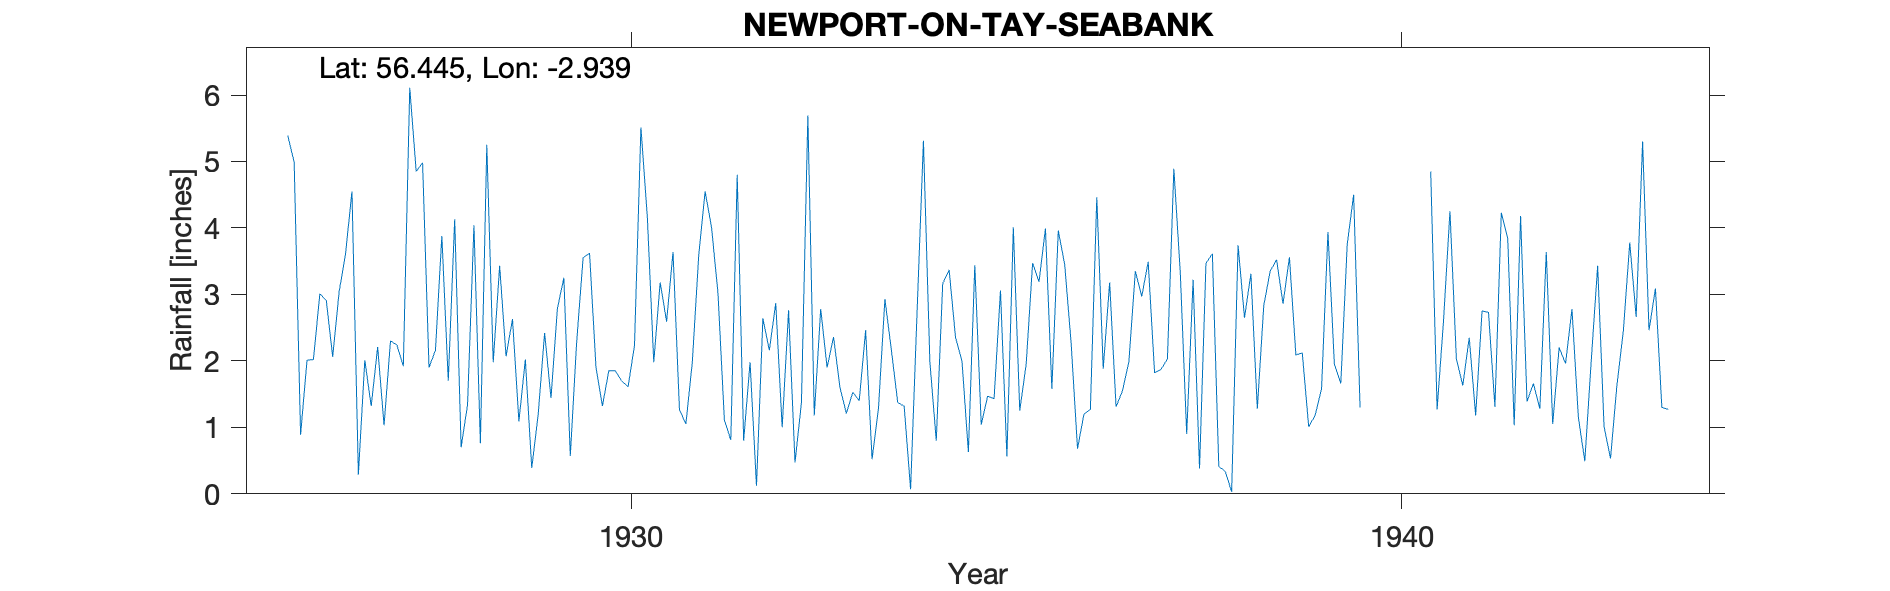

Values plotted in this chart, from the file beside it:
SEABANK, NEWPORT-ON-TAY, , , , , , , , , , , , , , , , , , , , , , , 
Grid ref, NO 42232 28446, Long, -2.939, Lat, 56.44, Elevation, 15, ft, , , , , , , , , , , , , , , 
Station no, 5501, , , , , , , , , , , , , , , , , , , , , , 
, 1920, 1921, 1922, 1923, 1924, 1925, 1926, 1927, 1928, 1929, 1930, 1931, 1932, 1933, 1934, 1935, 1936, 1937, 1938, 1939, 1940, 1941, 1942
January, , , , , , , 5.39, 2.01, 3.88, 1.09, 1.91, 3.64, 1.98, 1.9, 1.32, 1.04, 3.96, 3.35, 3.61, 3.56, , 2.61, 4.18
February, , , , , , , 4.99, 1.32, 1.7, 2.02, 1.32, 1.27, 0.12, 2.36, 0.07, 1.47, 3.45, 2.97, 0.41, 2.09, , 4.25, 1.39
March, , , , , , , 0.89, 2.21, 4.13, 0.39, 1.85, 1.05, 2.64, 1.6, 2.71, 1.43, 2.27, 3.49, 0.34, 2.12, , 2.03, 1.66
April, , , , , , , 2.01, 1.03, 0.7, 1.19, 1.85, 1.97, 2.16, 1.21, 5.31, 3.06, 0.68, 1.82, 0.03, 1.01, , 1.63, 1.28
May, , , , , , , 2.02, 2.3, 1.34, 2.42, 1.7, 3.58, 2.87, 1.53, 1.99, 0.56, 1.2, 1.87, 3.74, 1.18, , 2.35, 3.64
June, , , , , , , 3.01, 2.24, 4.04, 1.44, 1.61, 4.55, 1, 1.4, 0.8, 4.01, 1.27, 2.03, 2.65, 1.58, , 1.18, 1.05
July, , , , , , , 2.91, 1.92, 0.76, 2.79, 2.23, 4.01, 2.76, 2.46, 3.16, 1.25, 4.46, 4.89, 3.31, 3.94, , 2.75, 2.2
August, , , , , , , 2.06, 6.11, 5.25, 3.25, 5.51, 3.02, 0.47, 0.52, 3.37, 1.95, 1.88, 3.33, 1.28, 1.95, , 2.73, 1.96
September, , , , , , , 3.04, 4.85, 1.98, 0.57, 4.17, 1.11, 1.37, 1.29, 2.35, 3.47, 3.18, 0.9, 2.83, 1.66, , 1.31, 2.78
October, , , , , , , 3.61, 4.98, 3.43, 2.29, 1.98, 0.81, 5.69, 2.93, 2, 3.19, 1.31, 3.22, 3.35, 3.75, , 4.23, 1.15
November, , , , , , , 4.55, 1.9, 2.07, 3.55, 3.18, 4.8, 1.18, 2.17, 0.63, 3.99, 1.55, 0.38, 3.52, 4.5, 4.85, 3.84, 0.49
December, , , , , , , 0.29, 2.16, 2.63, 3.62, 2.59, 0.8, 2.78, 1.37, 3.44, 1.58, 1.99, 3.47, 2.86, 1.3, 1.27, 1.03, 2
Total, , , , , , , 34.77, 33.03, 31.91, 24.62, 29.9, 30.61, 25.02, 20.74, 27.15, 27, 27.2, 31.72, 27.93, 28.64, , 29.94, 23.78
1939 Dec Est, , , , , , , , , , , , , , , , , , , , , , , 
Station no, 5501, , , , , , , , , , , , , , , , , , , , , , 
Midas, , , , , , , , , , , , , , , , , , , , , , , 
Hyd Stn, , , , , , , , , , , , , , , , , , , , , , , 
